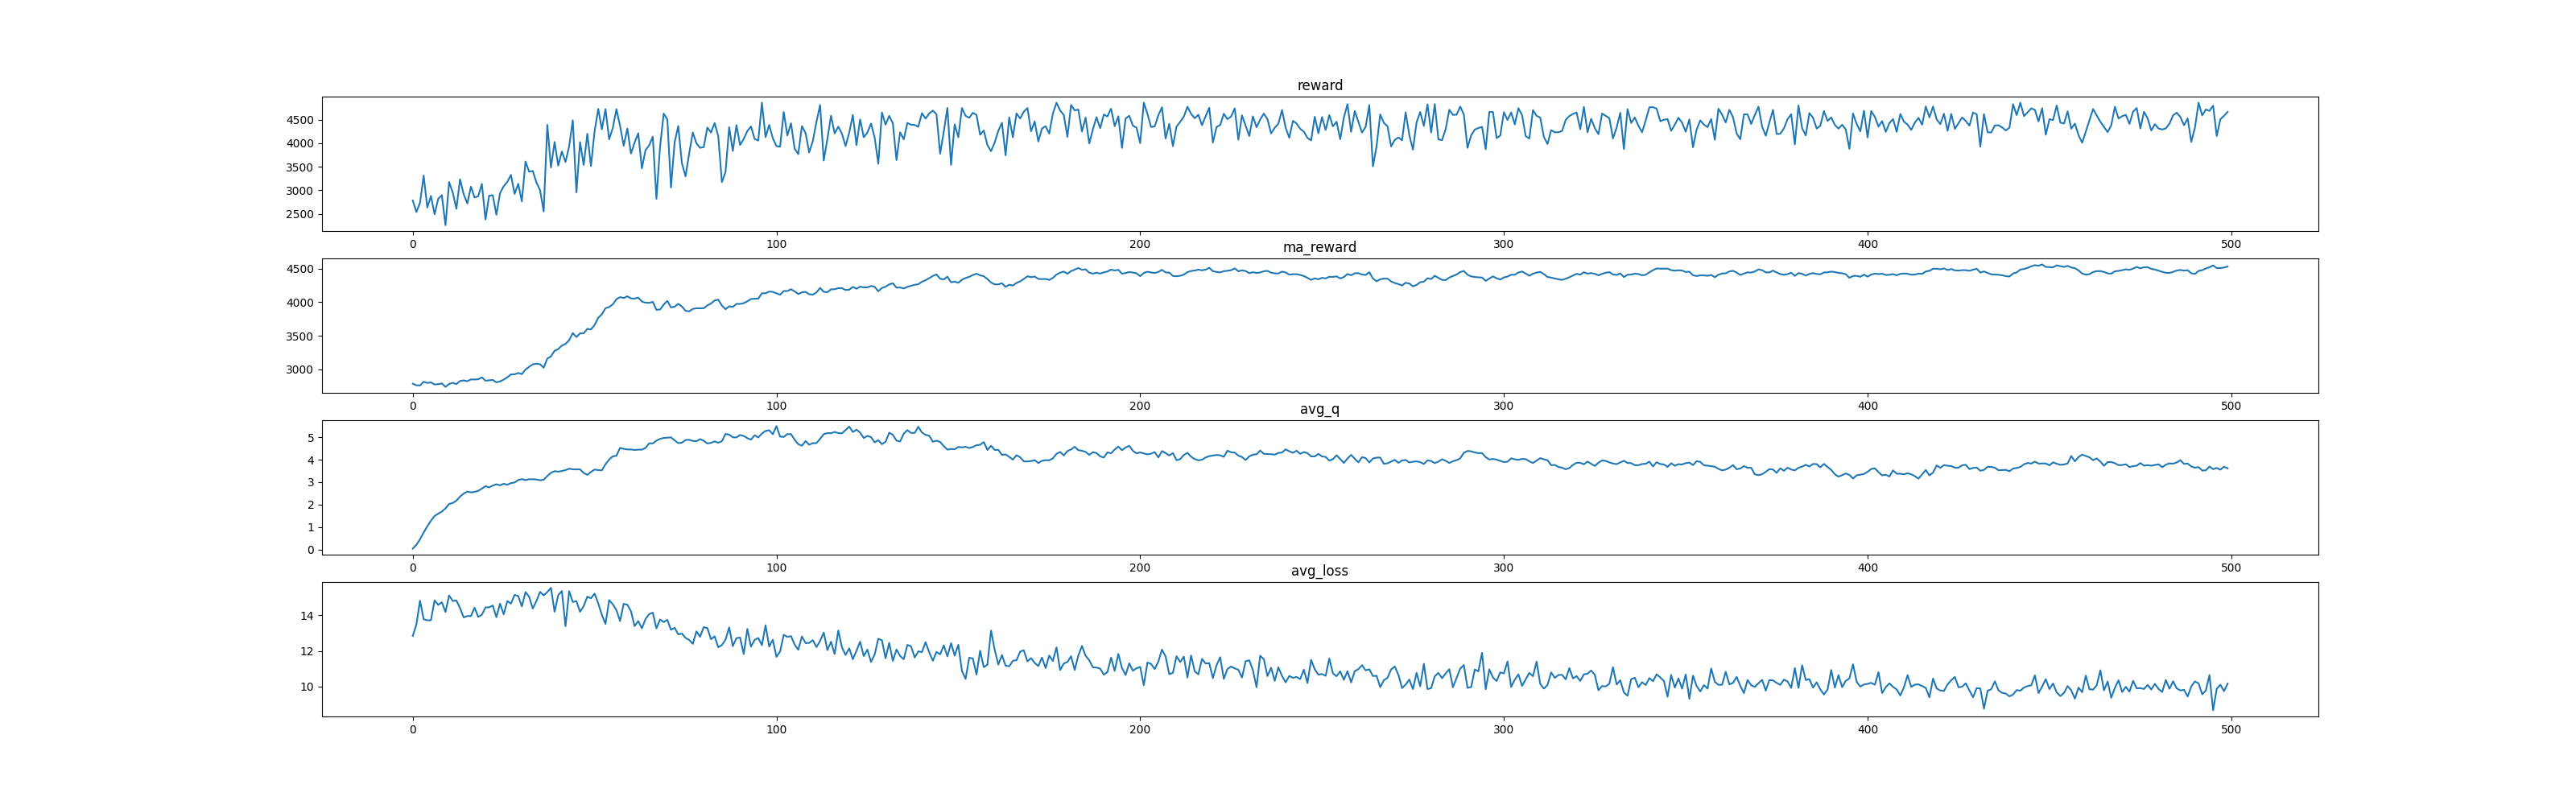

The table this chart was drawn from, first rows:
, reward, ma_reward, avg_q, avg_loss
0, 2785, 2785, 0.04608, 12.84
1, 2539, 2760, 0.2139, 13.48
2, 2735, 2758, 0.4633, 14.82
3, 3313, 2813, 0.7613, 13.78
4, 2634, 2795, 1.041, 13.71
5, 2880, 2804, 1.282, 13.72
6, 2490, 2773, 1.497, 14.83
7, 2819, 2777, 1.601, 14.58
8, 2897, 2789, 1.693, 14.73
9, 2258, 2736, 1.835, 14.18
10, 3176, 2780, 2.034, 15.1
11, 2951, 2797, 2.076, 14.8
12, 2607, 2778, 2.176, 14.82
13, 3235, 2824, 2.359, 14.4
14, 2919, 2833, 2.493, 13.88
15, 2721, 2822, 2.581, 13.96
16, 3077, 2848, 2.546, 13.95
17, 2846, 2847, 2.569, 14.42
18, 2874, 2850, 2.617, 13.91
19, 3137, 2879, 2.715, 14.03
20, 2379, 2829, 2.822, 14.44
21, 2886, 2835, 2.768, 14.44
22, 2895, 2841, 2.849, 14.54
23, 2482, 2805, 2.908, 13.89
24, 2939, 2818, 2.861, 14.65
25, 3087, 2845, 2.932, 14.05
26, 3179, 2878, 2.884, 14.79
27, 3328, 2923, 2.961, 14.65
28, 2924, 2923, 2.986, 15.14
29, 3139, 2945, 3.098, 15.08
30, 2766, 2927, 3.135, 14.5
31, 3612, 2996, 3.094, 15.3
32, 3395, 3036, 3.13, 15.03
33, 3411, 3073, 3.13, 14.38
34, 3167, 3083, 3.121, 14.79
35, 3003, 3075, 3.089, 15.31
36, 2551, 3022, 3.107, 15.11
37, 4391, 3159, 3.275, 15.3
38, 3487, 3192, 3.418, 15.53
39, 4027, 3275, 3.49, 14.19
40, 3526, 3300, 3.468, 15.13
41, 3825, 3353, 3.498, 15.35
42, 3601, 3378, 3.539, 13.38
43, 3937, 3434, 3.6, 15.35
44, 4488, 3539, 3.575, 14.74
45, 2958, 3481, 3.568, 14.79
46, 4024, 3535, 3.572, 14.19
47, 3539, 3536, 3.414, 14.51
48, 4201, 3602, 3.326, 15.04
49, 3515, 3593, 3.456, 14.95
50, 4258, 3660, 3.563, 15.21
51, 4730, 3767, 3.536, 14.66
52, 4296, 3820, 3.528, 14.02
53, 4724, 3910, 3.799, 13.51
54, 4084, 3928, 4.009, 14.85
55, 4325, 3967, 4.151, 14.61
56, 4724, 4043, 4.175, 14.29
57, 4368, 4076, 4.526, 13.68
58, 3946, 4063, 4.479, 14.64
59, 4312, 4088, 4.457, 14.59
... 440 more rows
